Run: headless pygame with SDL's dummy video driver; simulated clock (each Clock.tick advances the game by its frame time, no real sleeping); random seed 0; keys injected as events and as key.get_pressed() state; no mouse input.
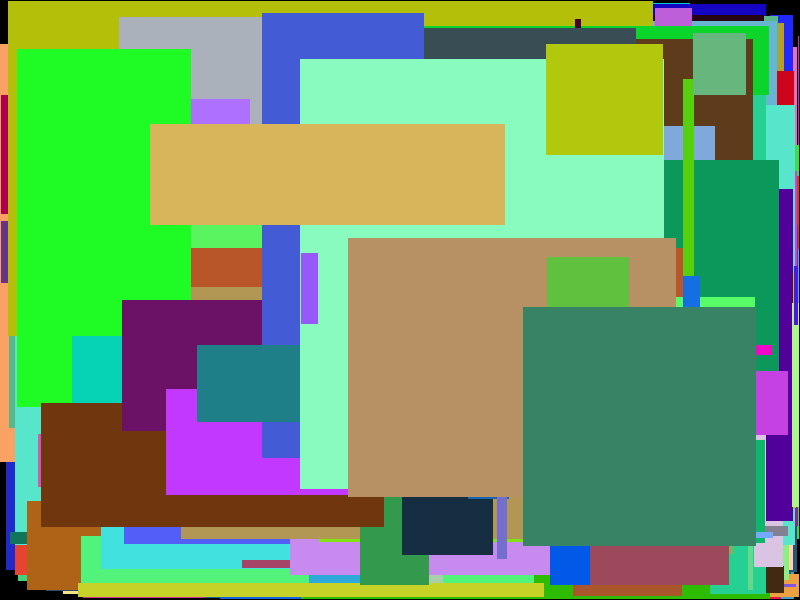
Frame 1 of 4 · flips 1–60 · no input
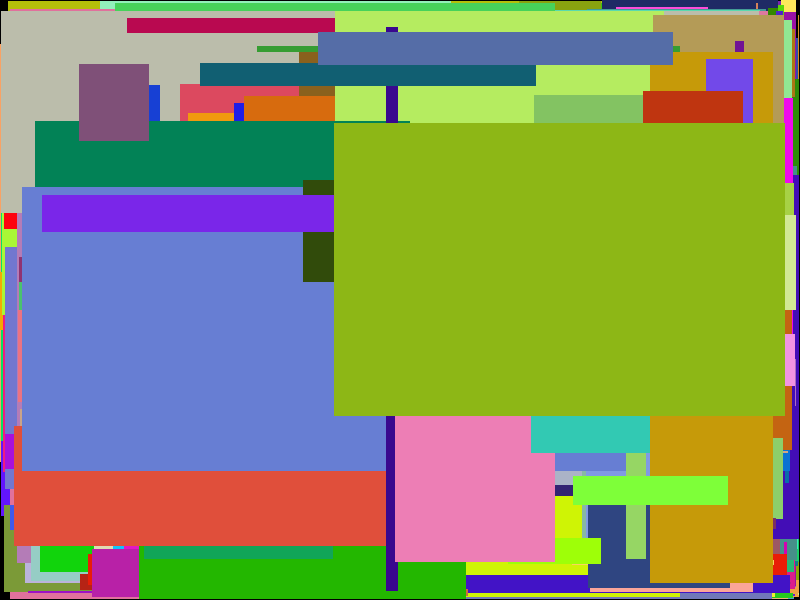
Frame 2 of 4 · flips 61–180 · tapped SPACE, RETURN · held RIGHT (→), D
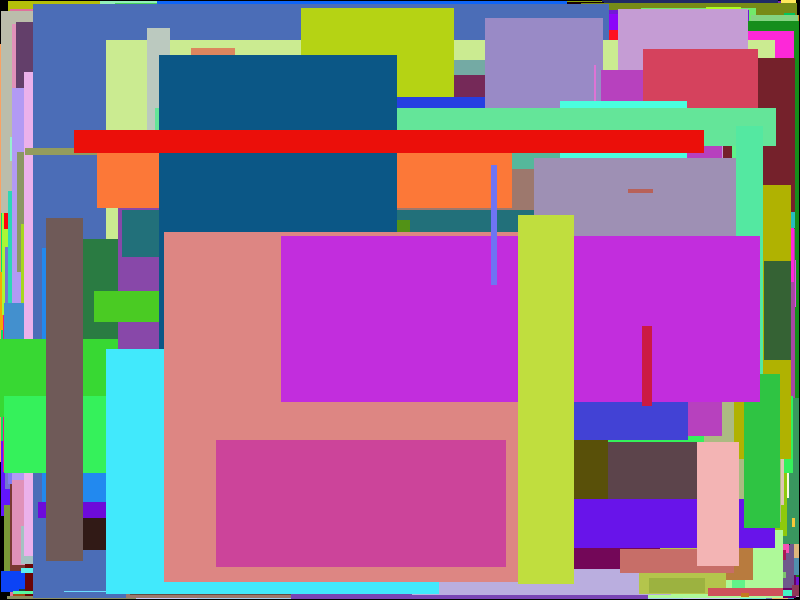
Frame 3 of 4 · flips 181–300 · held DOWN (↓), S
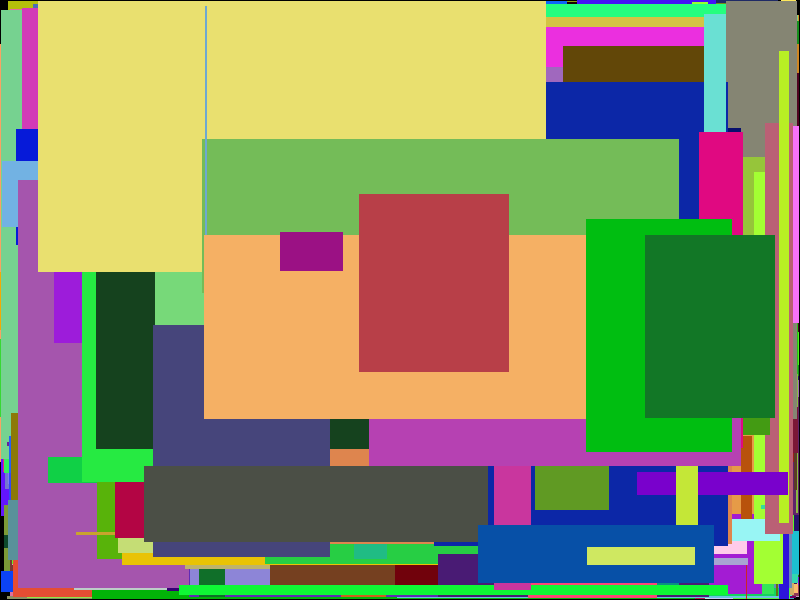
Frame 4 of 4 · flips 301–420 · held LEFT (←), A, UP (↑), W

The pygame program that drew these frames:

import pygame
from pygame.locals import *
from sys import exit
from random import randint

pygame.init()
screen = pygame.display.set_mode((800,600),0,32)

while True:
    for event in pygame.event.get():
        if event.type == QUIT:
            exit()
        if event.type == KEYDOWN:
            if event.key == K_q:
                exit()
    screen.lock()
    for i in range(10):
        ran_col = (randint(0,255),randint(0,255),randint(0,255))
        ran_pos = (randint(0,799),randint(0,599))
        ran_size = (799 - randint(ran_pos[0],799), 599 - randint(ran_pos[1],599))
        pygame.draw.rect(screen,ran_col,Rect(ran_pos,ran_size))
    screen.unlock()
    pygame.display.update()
